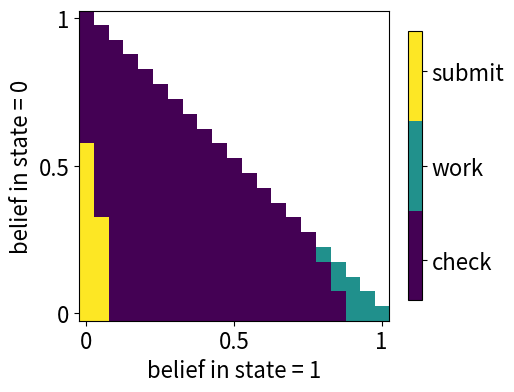
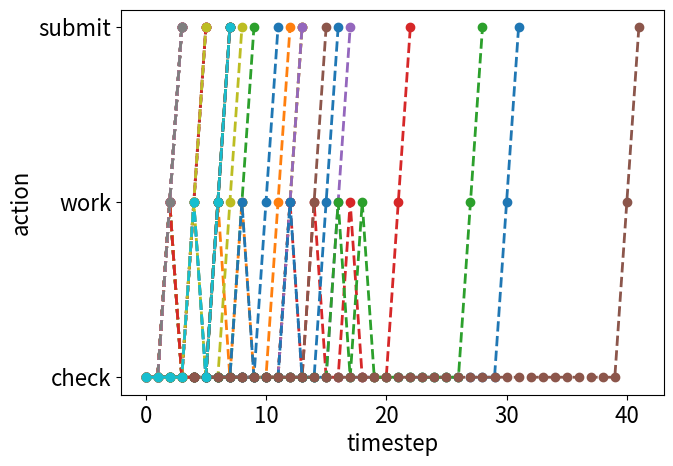

Source code (Python) for these figures, in order:
import numpy as np
import matplotlib.pyplot as plt
import matplotlib as mpl
mpl.rcParams['font.size'] = 16
mpl.rcParams['lines.linewidth'] = 2
import math
import time
from scipy.interpolate import NearestNDInterpolator

#%%
def pO_ba(belief, action, observation, e_prob, t_prob):
    """
    probability of observation given the belief and action
    """
    return e_prob[action][:, observation].T @ (t_prob[action].T @ belief)

def get_next_belief(belief, action, observation, e_prob, t_prob):
    """
    finding the next belief state given belief, action and observation
    """
    return (e_prob[action][:, observation] * (t_prob[action].T @ belief)) / (
           pO_ba(belief, action, observation, e_prob, t_prob) )

def round_down(num, dx):
    return math.floor( np.round(num / dx, 6) ) * dx

def round_up(num, dx):
    return math.ceil( np.round(num / dx, 6) ) * dx

def interpolate1d(x, x_0, x_1, dx, func_0, func_1):
    """
    interpolate for a discrete 1D function
    """
    interpolated_func = 0.0
    interpolated_func = (((x-x_0)*func_1) + ((x_1-x)*func_0))/dx
    return interpolated_func

def interpolate_bilinear(x, x_0, x_1, dx, y, y_0, y_1, dy,
                  funcx0_y0, funcx1_y0, funcx0_y1, funcx1_y1):
    """
    interpolate for a discrete 2D function using 1D-interoplation (bilinear interpolation)
    """
    interpolate_y0 = interpolate1d(x,x_0,x_1,dx,funcx0_y0, funcx1_y0)
    interpolate_y1 = interpolate1d(x,x_0,x_1,dx,funcx0_y1, funcx1_y1)
    interpolated_func = interpolate1d(y,y_0,y_1,dy,interpolate_y0,interpolate_y1)
    return interpolated_func

def interpolate_triangle(x, x1, x2, x3, y, y1, y2, y3,
                        func1, func2, func3):
    """
    interpolate on a 2d triangle using barycentric coordinates (weights)
    three vertices: (x1, y1), (x2,y2), (x3,y3)
    point to interpolate on: (x, y)
    """
    # check if denominator is 0: happens when triangle is actually a line or a point
    if ((y2 - y3) * (x1 - x3) + (x3 - x2) * (y1 - y3)) == 0.0:
        return func1
        
    else:
        w1 = ((y2 - y3) * (x - x3) + (x3 - x2) * (y - y3)) / ((y2 - y3) * (x1 - x3) + (x3 - x2) * (y1 - y3))
        w2 = ((y3 - y1) * (x - x3) + (x1 - x3) * (y - y3)) / ((y2 - y3) * (x1 - x3) + (x3 - x2) * (y1 - y3))
        w3 = 1.0 - w1 - w2
        return w1 * func1 + w2 * func2 + w3 * func3

def interpolate_value(belief, value, db):
    """
    interpolate value for an arbitrary belief given a discretised value function on a belief grid 
    """
    mult = 1/db
    
    # if belief point lies exactly on grid, find exact value
    if round_down(belief[0], db) == round_up(belief[0], db) and round_down(belief[1], db) == round_up(belief[1], db):
        return value[int(belief[0] * mult), int(belief[1] * mult)]
    
    # if the outermost interpolation point is outside the grid, barycentric interpolate on triangle
    elif round_up(belief[0], db) + round_up(belief[1], db) > 1.0:
        return interpolate_triangle(belief[0], round_down(belief[0], db), 
                                    round_up(belief[0], db), round_down(belief[0], db),
                                    belief[1], round_down(belief[1], db),
                                    round_down(belief[1], db), round_up(belief[1], db),
                                    value[int(round_down(belief[0], db)*mult), int(round_down(belief[1], db)*mult)],
                                    value[int(round_up(belief[0], db)*mult), int(round_down(belief[1], db)*mult)],
                                    value[int(round_down(belief[0], db)*mult), int(round_up(belief[1], db)*mult)])
   
    # for all other points, bilinear interpolate
    else:
        return interpolate_bilinear(belief[0], round_down(belief[0], db), round_up(belief[0], db), db,
                             belief[1], round_down(belief[1], db), round_up(belief[1], db), db,
                             value[int(round_down(belief[0], db)*mult), int(round_down(belief[1], db)*mult)],
                             value[int(round_up(belief[0], db)*mult), int(round_down(belief[1], db)*mult)],
                             value[int(round_down(belief[0], db)*mult), int(round_up(belief[1], db)*mult)],
                             value[int(round_up(belief[0], db)*mult), int(round_up(belief[1], db)*mult)])
    
def interpolate_policy(belief, policy, db):
    """
    interpolate policy on discrete belief grid based on nearest neighbor
    """
    mult = 1/db

    #for belief states at the edge (triangular coordinates)
    
    x = [ (round_down(belief[0], db), round_down(belief[1], db)),
          (round_up(belief[0], db), round_down(belief[1], db)),
          (round_down(belief[0], db), round_up(belief[1], db)) ]
    y = [     policy[int(round_down(belief[0], db)*mult), int(round_down(belief[1], db)*mult)],
              policy[int(round_up(belief[0], db)*mult), int(round_down(belief[1], db)*mult)],
              policy[int(round_down(belief[0], db)*mult), int(round_up(belief[1], db)*mult)] 
        ]
    interp = NearestNDInterpolator(x, y)
    return interp(belief[0], belief[1])
    

def forward_runs(belief, hidden_state, optimal_policy):
    """
    sample trajectories given initial beleif, hidden_state and optimal policy
    """
    belief_trajectory = []  
    state_trajectory = []
    action_trajectory = [] 
    observation_trajectory = []
    action = 10
    i_iter = 0
    
    # until action of submit is reached, loop
    while action != 2 and i_iter < 100:
        
        belief_trajectory.append( belief )
        state_trajectory.append( hidden_state )
        
        # pick based on policy over beliefs: interpolate!
        action = interpolate_policy(np.round(belief, 6), policy, db)
        action = int( np.round(action) )
        # action leads to a transition in hidden state
        hidden_state = np.random.choice( states, p = t_prob [action] [hidden_state] )
        # sample new observation after transition
        observation = np.random.choice( observations, p = e_prob [action] [hidden_state] )
        # belief update from observation
        belief = get_next_belief( belief, action, observation, e_prob, t_prob)  
        
        action_trajectory.append( action )
        observation_trajectory.append( observation )
        i_iter += 1
    
    return belief_trajectory, state_trajectory, action_trajectory, observation_trajectory
    
#%%
# define the pomdp 
states = np.array( [0, 1, 2] ) # (1,0), (1,1), 2
actions = np.array( [0,1,2]) #'check', 'work', 'submit'
observations = np.array( [0, 1, 2] )
# transition probabilities between states for each action 
efficacy = 0.7
noise = 0.3
discount_factor = 0.95
db = 0.05 # discretisation of belief space
max_iter = 100 # maximum value iteration rounds
eps = 1e-3 # diff in value (diff_value) required for value iteration convergence
# transition probabilities between states for each action 
t_prob = np.array( [[[1.0, 0.0, 0.0], 
                     [0.0, 1.0, 0.0],
                     [0.0, 0.0, 1.0]], 
          
                    [[1.0, 0.0, 0.0], 
                     [0.0, 1.0-efficacy, efficacy],
                     [0.0, 0.0, 1.0]], 
          
                     [[0.5, 0.5, 0.0], 
                      [0.5, 0.5, 0.0],
                      [0.5, 0.5, 0.0]]] )

# observation probabilities for each action
e_prob =  np.array( [[[1.0-noise, noise, 0.0], 
                    [noise, 1.0-noise, 0.0],
                    [0.0, 0.0, 1.0]], 
                  
                   [[0.5, 0.5, 0.0], 
                    [0.5, 0.5, 0.0],
                    [0.0, 0.0, 1.0]], 
                  
                   [[0.5, 0.5, 0.0], 
                    [0.5, 0.5, 0.0],
                    [0.0, 0.0, 1.0]]] )

# rewards for each action in each state
rewards = np.array([[-0.1, -0.1, -0.1], 
                    [-1.0, -1.0, -1.0], 
                    [-1.0, -1.0, 3.0]])

#%%

# define value and policy variables in grid of belief states
# represent the beliefs of first N-1 states (N: total number of states)

start = time.time()

value = np.full( (int(1/db)+1, int(1/db)+1), np.nan )
policy = np.full( (int(1/db)+1, int(1/db)+1), np.nan )
b = np.arange(0, 1+db, db)

# initialise value function (at 0.0) in the valid belief region
for i_b1 in range(len(b)):
    
    for i_b2 in range(len(b)):
        
        if b[i_b1] + b[i_b2] <= 1.0: value[i_b1, i_b2] = 0.0
                    
i_iter = 0 # counter for number of value iterations
value_new = np.copy(value) # initialise array to store updated values
diff_value = np.inf # diff in value variable

# stopping criteria: either greater than 100 iterations or diff dips below eps
while i_iter < max_iter and diff_value > eps:
    
    # loop through belief states 
    for i_b1 in range(len(b)):
        
        for i_b2 in range(len(b)):
            
            if b[i_b1] + b[i_b2] <= 1.0:
                
                belief = np.array( [b[i_b1], b[i_b2], 1-b[i_b1]-b[i_b2]] )
                
                q = np.zeros((len(actions),)) # q-value for each action
                
                # calculate q value for each action 
                for i_action, action in enumerate(actions):
                    
                    future_value = 0.0
                    
                    # loop through observations
                    for i_observation, observation in enumerate(observations):
                        
                        # only consider observations that have non-zero probablity
                        if pO_ba(belief, action, observation, e_prob, t_prob) > 0.0:
                            
                            # get b' given b, o, a
                            next_belief = get_next_belief(belief, action, observation, e_prob, t_prob)
                            # make sure belief update <1.0
                            if sum(np.round(next_belief, 6))>1.0: print("encountered belief > 1.0")
                            # interpolate value at new belief and weight by probability of observing (P(O|b,a))
                            future_value = future_value + \
                                           pO_ba(belief, action, observation, e_prob, t_prob) * \
                                           interpolate_value(np.round(next_belief, 6), value, db)
                            # make sure interpolation doesn't return non-valid values
                            if np.isnan(future_value): print("NaN encountered")
                    
                    #Bellman update
                    q[action] = belief.T @ rewards[action, :] + discount_factor * future_value
                
                # find max value and corresponding policy
                value_new[i_b1, i_b2] = np.nanmax(q)
                policy[i_b1, i_b2] = np.nanargmax(q)
    
    # find maximum difference in value between subsequent iterations
    diff_value = np.nanmax(np.abs(value_new-value)) 
    value = np.copy(value_new)
    i_iter += 1
                
end = time.time()
print(f"time taken: {end-start}s")

fig, ax = plt.subplots( figsize=(5,5) )
cmap = viridis = mpl.colormaps['viridis'].resampled(3)
p = ax.imshow(policy, cmap=cmap, origin='lower')
ax.set_xlabel('belief in state = 1')
ax.set_ylabel('belief in state = 0')
ax.set_xticks([0, 10, 20], [0, 0.5, 1])
ax.set_yticks([0, 10, 20], [0, 0.5, 1])
cbar = fig.colorbar(p, shrink=0.7)
cbar.set_ticks([0.3, 1.0, 1.7])
cbar.set_ticklabels(['check', 'work', 'submit'])

#%%
# forward runs
# given a policy and an initial belief and state, sample trajectories of actions
plt.figure( figsize = (7, 5) )
initial_belief = np.array( [0.5, 0.5, 0.0] )
initial_hidden_state = 1 #np.random.choice([0, 1], p = [0.5, 0.5])

for i_run in range(50):
    
    trajectory = forward_runs(initial_belief, initial_hidden_state, policy)                                          
    
    plt.plot( trajectory[2], marker = 'o', linestyle = '--' )
    
plt.xlabel('timestep')
plt.ylabel('action')
plt.yticks(actions, labels=['check', 'work', 'submit'])
        